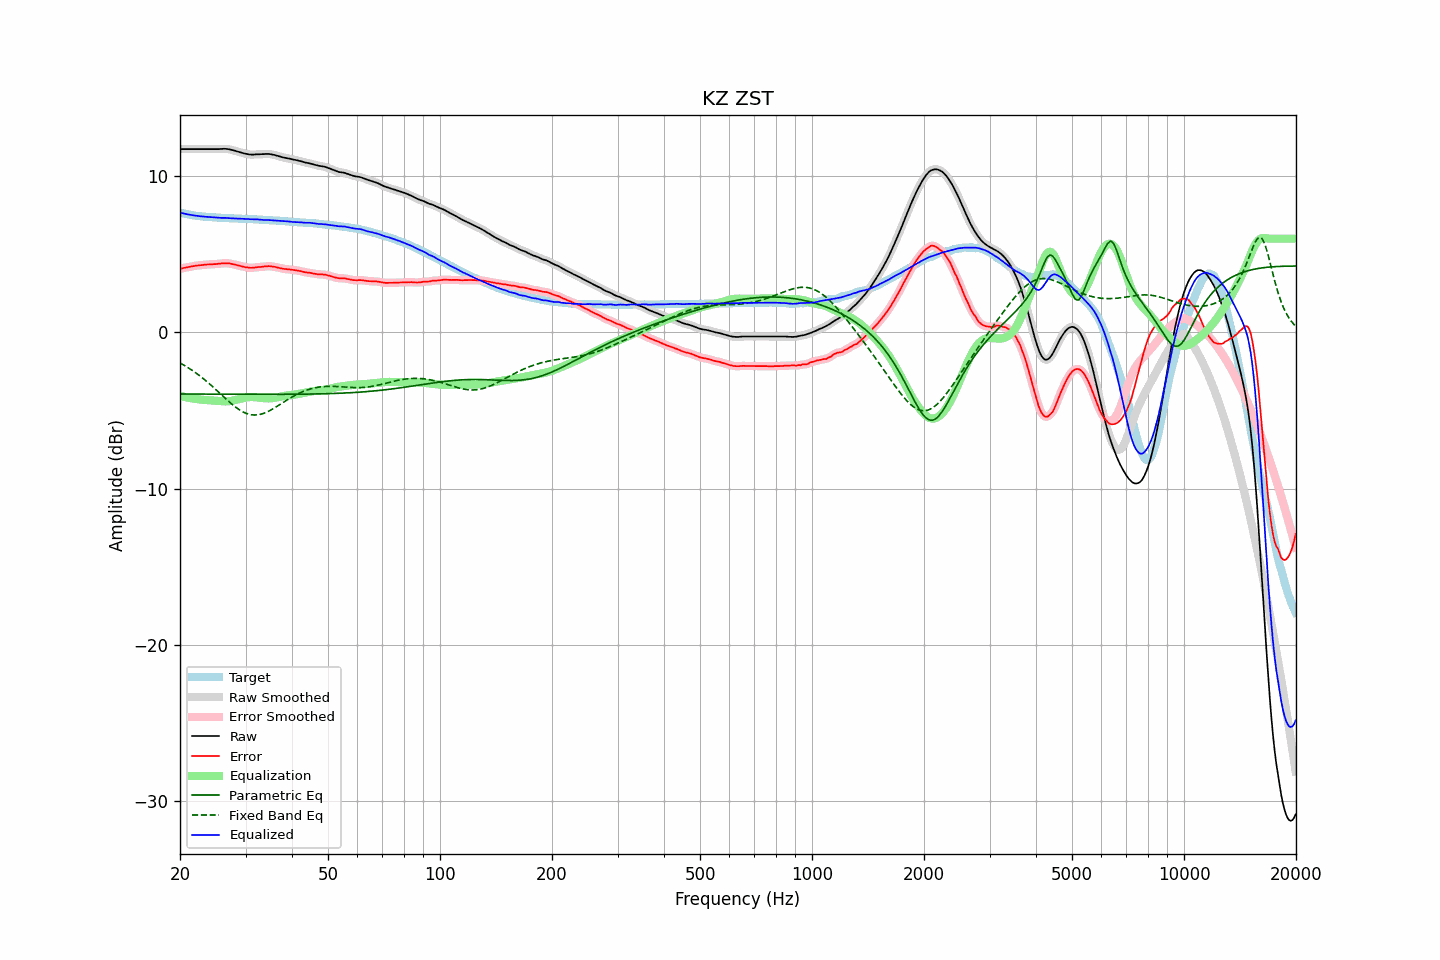

The table this chart was drawn from, first rows:
frequency, raw, error, smoothed, error_smoothed, equalization, parametric_eq, fixed_band_eq, equalized_raw, equalized_smoothed, target
20.00, 11.73, 4.07, 11.73, 4.07, -4.07, -3.95, -1.96, 7.67, 7.67, 7.67
20.20, 11.73, 4.10, 11.73, 4.09, -4.09, -3.95, -2.01, 7.64, 7.64, 7.64
20.40, 11.73, 4.12, 11.73, 4.12, -4.12, -3.95, -2.07, 7.62, 7.62, 7.62
20.61, 11.73, 4.14, 11.73, 4.14, -4.14, -3.95, -2.13, 7.60, 7.60, 7.60
20.81, 11.73, 4.16, 11.73, 4.16, -4.16, -3.95, -2.19, 7.57, 7.57, 7.58
21.02, 11.73, 4.18, 11.73, 4.18, -4.18, -3.95, -2.26, 7.55, 7.55, 7.56
21.23, 11.73, 4.20, 11.73, 4.20, -4.20, -3.95, -2.32, 7.53, 7.53, 7.54
21.44, 11.73, 4.22, 11.73, 4.22, -4.22, -3.95, -2.39, 7.52, 7.52, 7.51
21.66, 11.73, 4.24, 11.73, 4.24, -4.24, -3.95, -2.46, 7.50, 7.50, 7.49
21.87, 11.73, 4.25, 11.73, 4.25, -4.25, -3.95, -2.53, 7.48, 7.48, 7.48
22.09, 11.73, 4.27, 11.73, 4.27, -4.27, -3.95, -2.61, 7.47, 7.47, 7.46
22.31, 11.73, 4.28, 11.73, 4.28, -4.28, -3.95, -2.68, 7.45, 7.45, 7.45
22.54, 11.73, 4.29, 11.73, 4.29, -4.29, -3.95, -2.76, 7.44, 7.44, 7.44
22.76, 11.73, 4.30, 11.73, 4.30, -4.31, -3.95, -2.84, 7.43, 7.43, 7.43
22.99, 11.73, 4.31, 11.73, 4.31, -4.32, -3.95, -2.92, 7.42, 7.42, 7.42
23.22, 11.73, 4.32, 11.73, 4.33, -4.32, -3.95, -3.01, 7.41, 7.41, 7.41
23.45, 11.73, 4.34, 11.73, 4.33, -4.33, -3.95, -3.09, 7.40, 7.40, 7.40
23.69, 11.73, 4.35, 11.73, 4.34, -4.34, -3.96, -3.18, 7.39, 7.39, 7.39
23.92, 11.73, 4.35, 11.73, 4.35, -4.35, -3.96, -3.27, 7.39, 7.39, 7.39
24.16, 11.73, 4.36, 11.73, 4.36, -4.35, -3.96, -3.36, 7.38, 7.38, 7.38
24.40, 11.73, 4.36, 11.73, 4.36, -4.36, -3.96, -3.45, 7.37, 7.37, 7.38
24.65, 11.73, 4.37, 11.73, 4.37, -4.37, -3.96, -3.54, 7.36, 7.36, 7.36
24.89, 11.73, 4.37, 11.73, 4.37, -4.38, -3.96, -3.63, 7.36, 7.36, 7.36
25.14, 11.73, 4.38, 11.73, 4.38, -4.39, -3.96, -3.73, 7.35, 7.35, 7.35
25.39, 11.73, 4.39, 11.74, 4.39, -4.40, -3.96, -3.82, 7.34, 7.34, 7.34
25.65, 11.74, 4.40, 11.74, 4.40, -4.41, -3.96, -3.92, 7.34, 7.34, 7.34
25.91, 11.74, 4.41, 11.75, 4.41, -4.41, -3.96, -4.02, 7.33, 7.33, 7.33
26.16, 11.75, 4.43, 11.75, 4.42, -4.42, -3.96, -4.11, 7.33, 7.33, 7.33
26.43, 11.75, 4.43, 11.75, 4.43, -4.42, -3.96, -4.21, 7.33, 7.33, 7.33
26.69, 11.74, 4.43, 11.75, 4.43, -4.42, -3.96, -4.30, 7.32, 7.33, 7.32
26.96, 11.73, 4.42, 11.73, 4.42, -4.41, -3.96, -4.39, 7.32, 7.32, 7.31
27.23, 11.71, 4.41, 11.71, 4.41, -4.40, -3.96, -4.48, 7.31, 7.31, 7.30
27.50, 11.68, 4.38, 11.69, 4.39, -4.39, -3.96, -4.57, 7.30, 7.30, 7.30
27.77, 11.66, 4.36, 11.66, 4.36, -4.37, -3.96, -4.66, 7.30, 7.30, 7.30
28.05, 11.63, 4.34, 11.63, 4.34, -4.34, -3.96, -4.74, 7.29, 7.29, 7.29
28.33, 11.60, 4.32, 11.60, 4.32, -4.32, -3.96, -4.82, 7.29, 7.29, 7.29
28.62, 11.57, 4.29, 11.57, 4.29, -4.29, -3.96, -4.89, 7.28, 7.28, 7.29
28.90, 11.54, 4.27, 11.54, 4.27, -4.26, -3.96, -4.96, 7.28, 7.28, 7.27
29.19, 11.51, 4.24, 11.51, 4.24, -4.24, -3.96, -5.03, 7.28, 7.28, 7.27
29.48, 11.48, 4.21, 11.48, 4.21, -4.21, -3.96, -5.08, 7.27, 7.27, 7.27
29.78, 11.45, 4.18, 11.46, 4.19, -4.19, -3.96, -5.14, 7.26, 7.27, 7.27
30.08, 11.43, 4.17, 11.43, 4.17, -4.17, -3.96, -5.18, 7.26, 7.26, 7.27
30.38, 11.41, 4.16, 11.41, 4.15, -4.16, -3.96, -5.22, 7.26, 7.26, 7.26
30.68, 11.39, 4.14, 11.40, 4.14, -4.15, -3.97, -5.25, 7.25, 7.25, 7.25
30.99, 11.38, 4.13, 11.39, 4.14, -4.14, -3.97, -5.27, 7.24, 7.24, 7.25
31.30, 11.38, 4.13, 11.38, 4.14, -4.14, -3.97, -5.28, 7.24, 7.24, 7.25
31.61, 11.38, 4.15, 11.39, 4.15, -4.15, -3.97, -5.29, 7.24, 7.24, 7.24
31.93, 11.39, 4.16, 11.39, 4.16, -4.15, -3.97, -5.29, 7.24, 7.24, 7.23
32.24, 11.40, 4.17, 11.40, 4.17, -4.17, -3.97, -5.29, 7.24, 7.23, 7.23
32.57, 11.40, 4.18, 11.40, 4.18, -4.18, -3.97, -5.27, 7.23, 7.23, 7.22
32.89, 11.40, 4.19, 11.41, 4.19, -4.19, -3.97, -5.25, 7.21, 7.22, 7.22
33.22, 11.41, 4.20, 11.41, 4.20, -4.20, -3.97, -5.22, 7.21, 7.21, 7.21
33.55, 11.41, 4.21, 11.42, 4.21, -4.22, -3.97, -5.19, 7.20, 7.20, 7.20
33.89, 11.42, 4.22, 11.42, 4.22, -4.22, -3.97, -5.15, 7.20, 7.20, 7.20
34.23, 11.42, 4.23, 11.42, 4.23, -4.23, -3.97, -5.10, 7.20, 7.20, 7.20
34.57, 11.42, 4.24, 11.42, 4.24, -4.23, -3.97, -5.05, 7.19, 7.19, 7.18
34.92, 11.41, 4.23, 11.41, 4.23, -4.23, -3.97, -5.00, 7.19, 7.18, 7.18
35.27, 11.39, 4.22, 11.40, 4.22, -4.22, -3.97, -4.95, 7.18, 7.18, 7.18
35.62, 11.37, 4.21, 11.38, 4.21, -4.21, -3.97, -4.89, 7.17, 7.17, 7.16
35.97, 11.35, 4.19, 11.35, 4.19, -4.19, -3.97, -4.82, 7.17, 7.16, 7.16
... 635 more rows
